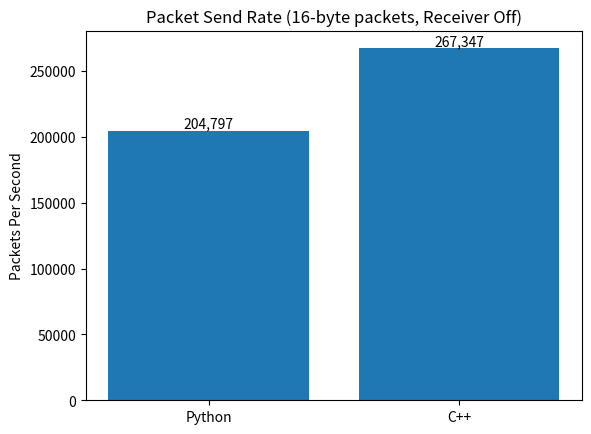
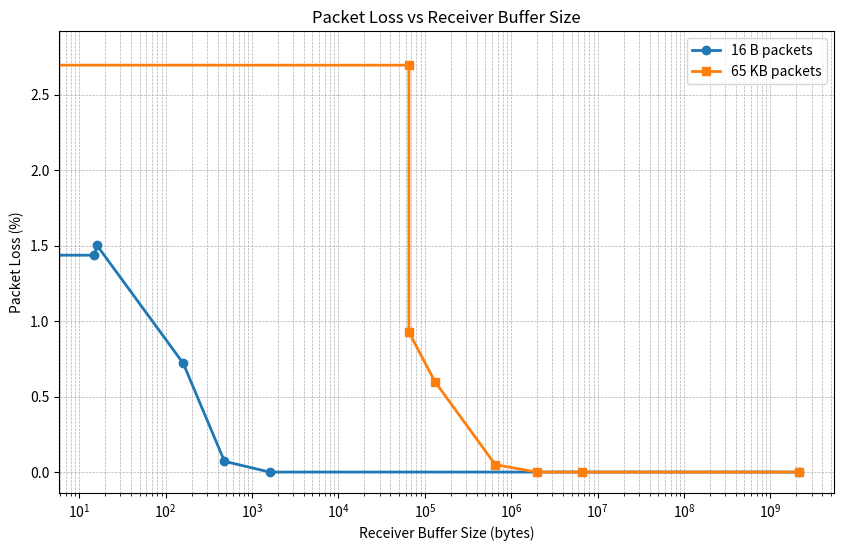
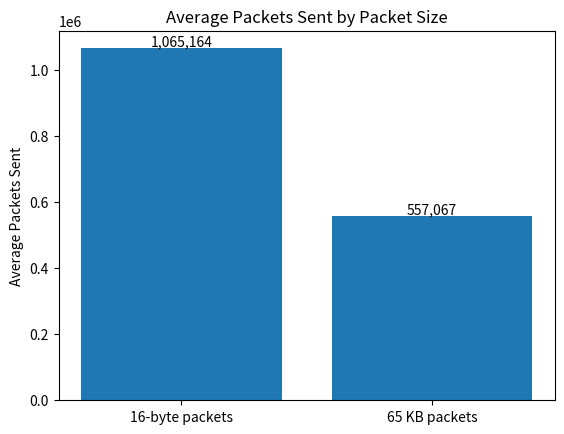

The matplotlib source for these figures, in order:
import matplotlib.pyplot as plt

labels = ['Python', 'C++']
pps = [204797.66, 267347]

plt.bar(labels, pps)
plt.ylabel('Packets Per Second')
plt.title('Packet Send Rate (16-byte packets, Receiver Off)')

for i, v in enumerate(pps):
    plt.text(i, v, f'{int(v):,}', ha='center', va='bottom')

plt.show()


'''import matplotlib.pyplot as plt

# Latency data in nanoseconds
latency_ns = [
134464, 134926, 135242, 135616, 135936, 136094, 136871, 136904,
137133, 137404, 137455, 137483, 137572, 137867, 138133, 138156,
138369, 138375, 138451, 138490, 138501, 138674, 138675, 138756,
138996, 139118, 139219, 139321, 139330, 139527, 139622, 139897,
139921, 139924, 139984, 140022, 140049, 140072, 140314, 140350,
140354, 140396, 140398, 140428, 140478, 140686, 140698, 140742,
140897, 141295, 141309, 141536, 141547, 141647, 141759, 141815,
141914, 141941, 142025, 142047, 142054, 142059, 142199, 142210,
142332, 142467, 142568, 142574, 142658, 142669, 142963, 143008,
143131, 143141, 143307, 143495, 143764, 143797, 144132, 144136,
144289, 144307, 144318, 144457, 144561, 144817, 145208, 145260,
145337, 145400, 145471, 145523, 145604, 146217, 146355, 146396,
146399, 146982, 147056, 147115, 147228, 147269, 147446, 147660,
147784, 147875, 147889, 147967, 148047, 148050, 148135, 148232,
148318, 148320, 148461, 148529, 148547, 148665, 148686, 148700,
148764, 148776, 148835, 148947, 148965, 149105, 149203, 149279,
149281, 149338, 149340, 149521, 149549, 149635, 149650, 149746,
149860, 149874, 149891, 150192, 150257, 150376, 150378, 150401,
150576, 150586, 150701, 150826, 150921, 150983, 151035, 151096,
151126, 151173, 151222, 151234, 151376, 151476, 151535, 151752,
152044, 152099, 152169, 152186, 152241, 152325, 152354, 152420,
152568, 152661, 152698, 152758, 152759, 152767, 152896, 152899,
153068, 153115, 153179, 153198, 153205, 153277, 153298, 153319,
153404, 153413, 153436, 153445, 153551, 153614, 153683, 153685,
153694, 153876, 154085, 154096, 154144, 154225, 154290, 154338,
154351, 154596, 154656, 154933, 155040, 155157, 155179, 155212,
155370, 155537, 155538, 155602, 155775, 155788, 155856, 155900,
156155, 156226, 156487, 156584, 156610, 156668, 157291, 157364,
157426, 157427, 157565, 157621, 157641, 157801, 157948, 158131,
158169, 158218, 158388, 158602, 158686, 158710, 158820, 158836,
158923, 158944, 159008, 159105, 159197, 159329, 159726, 159830,
159870, 160108, 160339, 160366, 160383, 160442, 160749, 160998,
161240, 161271, 161321, 161346, 161372, 161424, 161491, 162182,
162320, 162329, 162379, 162386, 162453, 162510, 162643, 162698,
162766, 162829, 162892, 162918, 162968, 163397, 163479, 163569,
163596, 163642, 163657, 163681, 163688, 163764, 163881, 163948,
163963, 164003, 164151, 164271, 164342, 164549, 164811, 164857,
164889, 165008, 165143, 165298, 165404, 165471, 165492, 165559,
165582, 165753, 166053, 166238, 166347, 166437, 166448, 166564,
166701, 166970, 167197, 167220, 167351, 167367, 167585, 167989,
168012, 168125, 168230, 168692, 168986, 169096, 169189, 169217,
169335, 169430, 169435, 169657, 170234, 171088, 171114, 171249,
171383, 171653, 171671, 171697, 171734, 171776, 171856, 172236,
172422, 172436, 172874, 172986, 173049, 173288, 173506, 173574,
173752, 173813, 174053, 174610, 174975, 175083, 175312, 175943,
176168, 176290, 176670, 177241, 177504, 177866, 177960, 177983,
178373, 178615, 178746, 178771, 179324, 179440, 179442, 179868,
180066, 180381, 180657, 180780, 180850, 180961, 181149, 181802,
182366, 182848, 183310, 183651, 183724, 183750, 184389, 184495,
184664, 185405, 185908, 185957, 185987, 186539, 186787, 187002,
187203, 187971, 188335, 188501, 189812, 190469, 190948, 192134,
192183, 192470, 192644, 193101, 193593, 193599, 194062, 194404,
194530, 195993, 196267, 198326, 199092, 200185, 200345, 200762,
200878, 201577, 201857, 203754, 204493, 204613, 206809, 207049,
208241, 213195, 213770, 215031, 215564, 216951, 217246, 217771,
219947, 221085, 223677, 223979, 224004, 226278, 226942, 228657,
229843, 230115, 230823, 231442, 234789, 235571, 236071, 236439,
236784, 237009, 237669, 238347, 239178, 240013, 249471, 251453,
251996, 255686, 257403, 258272, 260675, 262052, 264162, 264371,
264418, 264733, 264815, 267696, 267946, 277727, 279384, 284178,
284360, 284624, 284713, 284996, 287931, 289656, 291481, 292345,
293159, 297436, 298543, 302413, 304780, 305348, 306889, 308595,
308943, 309442, 310345, 310958, 311171, 311731, 312490, 315217,
317225, 318002, 322911, 327212, 327333, 328282, 329022, 330363,
330910, 331398, 331621, 333795, 335560, 336932, 338421, 339416,
342560, 342841, 344624, 348675, 349197, 350293, 353310, 360459,
360673, 363380, 365607, 368810, 391495, 402518, 461944, 462102,
3356044, 3475788
]

# X axis: packet count (every 1000 packets)
packet_count = [i * 1000 for i in range(len(latency_ns))]

plt.figure(figsize=(12, 6))
plt.plot(packet_count, latency_ns, linewidth=1)

plt.xlabel('Packets Sent')
plt.ylabel('Latency (nanoseconds)')
plt.title('Latency vs Packets Sent (Sampled Every 1000 Packets)')
plt.grid(True)

plt.show()





'''

import matplotlib.pyplot as plt

# 16-byte packet data
buffer_16 = [0, 15, 16, 160, 480, 1600, 2147483648]
loss_16 = [1.5167, 1.4365, 1.5028, 0.7200, 0.0713, 0.0, 0.0]

# 65 KB packet data
buffer_65kb = [0, 65503, 65504, 131008, 655040, 1965120, 6550400, 2147483648]
loss_65kb = [2.7819, 2.6950, 0.9268, 0.5994, 0.0491, 0.0, 0.0, 0.0]

plt.figure(figsize=(10, 6))

plt.plot(buffer_16, loss_16, marker='o', linewidth=2, label='16 B packets')
plt.plot(buffer_65kb, loss_65kb, marker='s', linewidth=2, label='65 KB packets')

plt.xscale('log')
plt.xlabel('Receiver Buffer Size (bytes)')
plt.ylabel('Packet Loss (%)')
plt.title('Packet Loss vs Receiver Buffer Size')
plt.legend()
plt.grid(True, which='both', linestyle='--', linewidth=0.5)

plt.show()



'''


'''# Averages
avg_16b = 1065164
avg_64kb = 557067

labels = ['16-byte packets', '65 KB packets']
values = [avg_16b, avg_64kb]

plt.bar(labels, values)
plt.ylabel('Average Packets Sent')
plt.title('Average Packets Sent by Packet Size')

for i, v in enumerate(values):
    plt.text(i, v, f'{v:,}', ha='center', va='bottom')

plt.show()
'''

'''
